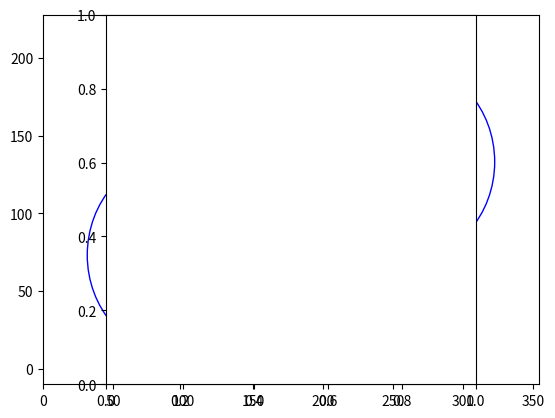

Reproduce this figure in Python.
import matplotlib.pyplot as plt
import numpy as np

if __name__=='__main__':

    diameter = 126.4
    # diameter = 60.
    radius = diameter/2.
    spacing = 1.3

    H1 = 73.2
    H2 = 133.2
    d1 = np.array([7,4,3])
    d2 = np.array([10,9,5])
    x1 = 1.5*radius
    x2 = x1+diameter*spacing

    circle1 = plt.Circle((x1,H1), radius, color='blue', fill=False)
    circle2 = plt.Circle((x2, H2), radius, color='blue', fill=False)


    # (or if you have an existing figure)
    fig = plt.gcf()
    ax = fig.gca()

    ax.add_artist(circle1)
    ax.add_artist(circle2)

    px1 = np.array([x1-d1[0]/2,x1-d1[1]/2,x1-d1[2]/2,x1+d1[2]/2,x1+d1[1]/2,x1+d1[0]/2,x1-d1[0]/2])
    py1 = np.array([0,H1/2,H1,H1,H1/2,0,0])
    px2 = np.array([x2-d2[0]/2,x2-d2[1]/2,x2-d2[2]/2,x2+d2[2]/2,x2+d2[1]/2,x2+d2[0]/2,x2-d2[0]/2])
    py2 = np.array([0,H2/2,H2,H2,H2/2,0,0])
    ax.plot(px1,py1,color='blue')
    ax.plot(px2,py2,color='blue')

    plt.axis([0,x2+1.5*radius,-10,max(np.array([H1,H2]))+1.5*radius])
    plt.axes().set_aspect('equal')
    plt.show()
